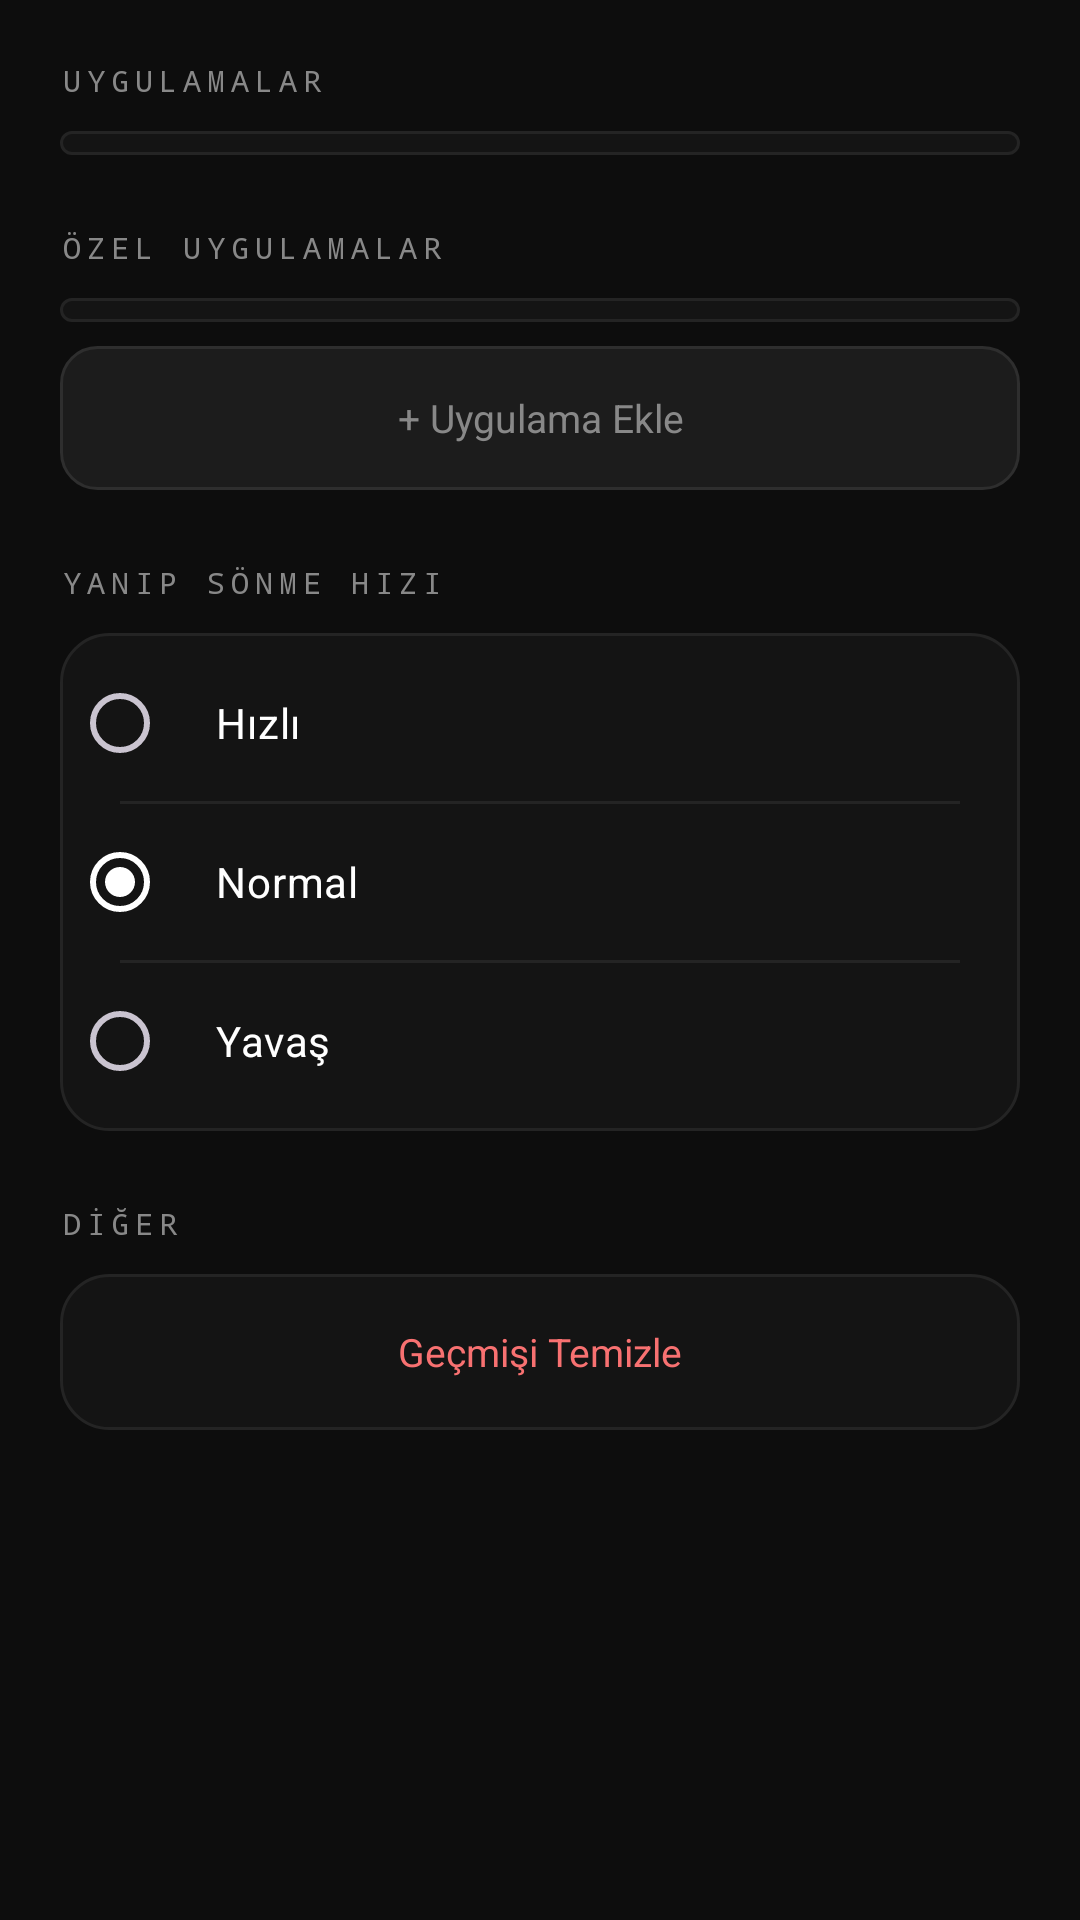

The Android layout XML behind this screen, and the referenced resources:
<!-- AndroidManifest.xml: activity theme Theme.DeliveryGlyph.ActionBar -->
<!-- res/layout/activity_settings.xml -->
<?xml version="1.0" encoding="utf-8"?>
<ScrollView xmlns:android="http://schemas.android.com/apk/res/android"
    android:layout_width="match_parent"
    android:layout_height="match_parent"
    android:background="@color/bg_primary">

    <LinearLayout
        android:layout_width="match_parent"
        android:layout_height="wrap_content"
        android:orientation="vertical"
        android:paddingStart="20dp"
        android:paddingEnd="20dp"
        android:paddingTop="20dp"
        android:paddingBottom="40dp">

        
        <TextView
            android:layout_width="match_parent"
            android:layout_height="wrap_content"
            android:text="UYGULAMALAR"
            android:textSize="10sp"
            android:textColor="@color/text_secondary"
            android:letterSpacing="0.2"
            android:fontFamily="monospace"
            android:layout_marginBottom="10dp" />

        <LinearLayout
            android:id="@+id/llAppSwitches"
            android:layout_width="match_parent"
            android:layout_height="wrap_content"
            android:orientation="vertical"
            android:background="@drawable/bg_card"
            android:padding="4dp"
            android:layout_marginBottom="24dp" />

        
        <TextView
            android:layout_width="match_parent"
            android:layout_height="wrap_content"
            android:text="ÖZEL UYGULAMALAR"
            android:textSize="10sp"
            android:textColor="@color/text_secondary"
            android:letterSpacing="0.2"
            android:fontFamily="monospace"
            android:layout_marginBottom="10dp" />

        <LinearLayout
            android:id="@+id/llCustomApps"
            android:layout_width="match_parent"
            android:layout_height="wrap_content"
            android:orientation="vertical"
            android:background="@drawable/bg_card"
            android:padding="4dp"
            android:layout_marginBottom="8dp" />

        <TextView
            android:id="@+id/btnAddApp"
            android:layout_width="match_parent"
            android:layout_height="48dp"
            android:gravity="center"
            android:text="+ Uygulama Ekle"
            android:textSize="13sp"
            android:textColor="@color/text_secondary"
            android:background="@drawable/bg_btn_secondary"
            android:layout_marginBottom="24dp" />

        
        <TextView
            android:layout_width="match_parent"
            android:layout_height="wrap_content"
            android:text="YANIP SÖNME HIZI"
            android:textSize="10sp"
            android:textColor="@color/text_secondary"
            android:letterSpacing="0.2"
            android:fontFamily="monospace"
            android:layout_marginBottom="10dp" />

        <RadioGroup
            android:id="@+id/rgBlinkSpeed"
            android:layout_width="match_parent"
            android:layout_height="wrap_content"
            android:orientation="vertical"
            android:background="@drawable/bg_card"
            android:padding="4dp"
            android:layout_marginBottom="24dp">

            <RadioButton
                android:id="@+id/rbFast"
                android:layout_width="match_parent"
                android:layout_height="52dp"
                android:paddingStart="16dp"
                android:text="Hızlı"
                android:textColor="@color/text_primary"
                android:textSize="14sp"
                android:buttonTint="@color/accent_white" />

            <View android:layout_width="match_parent" android:layout_height="1dp"
                android:background="@color/bg_divider" android:layout_marginHorizontal="16dp" />

            <RadioButton
                android:id="@+id/rbNormal"
                android:layout_width="match_parent"
                android:layout_height="52dp"
                android:paddingStart="16dp"
                android:text="Normal"
                android:textColor="@color/text_primary"
                android:textSize="14sp"
                android:checked="true"
                android:buttonTint="@color/accent_white" />

            <View android:layout_width="match_parent" android:layout_height="1dp"
                android:background="@color/bg_divider" android:layout_marginHorizontal="16dp" />

            <RadioButton
                android:id="@+id/rbSlow"
                android:layout_width="match_parent"
                android:layout_height="52dp"
                android:paddingStart="16dp"
                android:text="Yavaş"
                android:textColor="@color/text_primary"
                android:textSize="14sp"
                android:buttonTint="@color/accent_white" />
        </RadioGroup>

        
        <TextView
            android:layout_width="match_parent"
            android:layout_height="wrap_content"
            android:text="DİĞER"
            android:textSize="10sp"
            android:textColor="@color/text_secondary"
            android:letterSpacing="0.2"
            android:fontFamily="monospace"
            android:layout_marginBottom="10dp" />

        <TextView
            android:id="@+id/btnClearHistory"
            android:layout_width="match_parent"
            android:layout_height="52dp"
            android:gravity="center"
            android:text="Geçmişi Temizle"
            android:textSize="13sp"
            android:textColor="@color/btn_danger_text"
            android:background="@drawable/bg_card" />

    </LinearLayout>
</ScrollView>
<!-- resources referenced by this layout -->
<resources>
  <color name="accent_white">#FFFFFF</color>
  <color name="bg_divider">#242424</color>
  <color name="bg_primary">#0D0D0D</color>
  <color name="btn_danger_text">#F87171</color>
  <color name="text_primary">#FFFFFF</color>
  <color name="text_secondary">#888888</color>
  <!-- drawable bg_btn_secondary (drawable) -->
  <?xml version="1.0" encoding="utf-8"?>
  <shape xmlns:android="http://schemas.android.com/apk/res/android"
      android:shape="rectangle">
      <solid android:color="#1C1C1C" />
      <corners android:radius="12dp" />
      <stroke android:color="#2E2E2E" android:width="1dp" />
  </shape>
  <!-- drawable bg_card (drawable) -->
  <?xml version="1.0" encoding="utf-8"?>
  <shape xmlns:android="http://schemas.android.com/apk/res/android"
      android:shape="rectangle">
      <solid android:color="#141414" />
      <corners android:radius="16dp" />
      <stroke android:color="#242424" android:width="1dp" />
  </shape>
  <style name="Theme.DeliveryGlyph.ActionBar" parent="Theme.DeliveryGlyph">
          <item name="windowActionBar">true</item>
          <item name="windowNoTitle">false</item>
          <item name="actionBarStyle">@style/DeliveryGlyph.ActionBar</item>
      </style>
  <style name="Theme.DeliveryGlyph" parent="Theme.Material3.Dark.NoActionBar">
          <item name="android:windowBackground">@color/bg_primary</item>
          <item name="android:colorBackground">@color/bg_primary</item>
          <item name="colorPrimary">@color/accent_white</item>
          <item name="colorOnPrimary">@color/bg_primary</item>
          <item name="colorSurface">@color/bg_surface</item>
          <item name="colorOnSurface">@color/text_primary</item>
          <item name="colorSurfaceVariant">@color/bg_surface_elevated</item>
          <item name="android:textColorPrimary">@color/text_primary</item>
          <item name="android:textColorSecondary">@color/text_secondary</item>
          <item name="android:statusBarColor">@color/bg_primary</item>
          <item name="android:navigationBarColor">@color/bg_primary</item>
          <item name="android:windowLightStatusBar">false</item>
          <item name="android:windowLightNavigationBar">false</item>
      </style>
  <style name="DeliveryGlyph.ActionBar" parent="Widget.AppCompat.ActionBar.Solid">
          <item name="android:background">@color/bg_primary</item>
          <item name="titleTextStyle">@style/DeliveryGlyph.ActionBar.Title</item>
          <item name="elevation">0dp</item>
      </style>
  <color name="bg_surface">#141414</color>
  <color name="bg_surface_elevated">#1C1C1C</color>
  <style name="DeliveryGlyph.ActionBar.Title" parent="TextAppearance.AppCompat.Widget.ActionBar.Title">
          <item name="android:textColor">@color/text_primary</item>
          <item name="android:textSize">16sp</item>
          <item name="android:fontFamily">sans-serif-medium</item>
      </style>
</resources>
